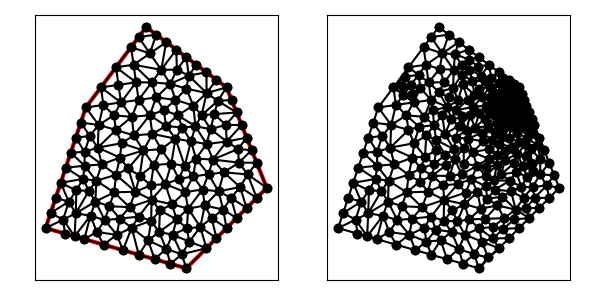

Source data for this figure (header and first rows):
1.300000000000000000e+01, 1.200000000000000000e+01, 9.000000000000000000e+00, 1.500000000000000000e+01, 6.000000000000000000e+00, 1.100000000000000000e+01, 4.000000000000000000e+00, 5.000000000000000000e+00, 1.100000000000000000e+01, 3.000000000000000000e+00, 1.500000000000000000e+01, 7.000000000000000000e+00, 8.375000000000000000e+00, 1.312500000000000000e+01, 8.250000000000000000e+00, 1.400000000000000000e+01, 7.500000000000000000e+00, 1.300000000000000000e+01, 8.041666666666666075e+00, 1.337500000000000000e+01, 1.000000000000000000e+00, 5.000000000000000000e-01
1.300000000000000000e+01, 1.200000000000000000e+01, 9.000000000000000000e+00, 1.500000000000000000e+01, 6.000000000000000000e+00, 1.100000000000000000e+01, 4.000000000000000000e+00, 5.000000000000000000e+00, 1.100000000000000000e+01, 3.000000000000000000e+00, 1.500000000000000000e+01, 7.000000000000000000e+00, 7.750000000000000000e+00, 1.125000000000000000e+01, 7.625000000000000000e+00, 1.212500000000000000e+01, 6.750000000000000000e+00, 1.200000000000000000e+01, 7.375000000000000000e+00, 1.179166666666666607e+01, 1.000000000000000000e+00, 1.942635275948244866e-01
1.300000000000000000e+01, 1.200000000000000000e+01, 9.000000000000000000e+00, 1.500000000000000000e+01, 6.000000000000000000e+00, 1.100000000000000000e+01, 4.000000000000000000e+00, 5.000000000000000000e+00, 1.100000000000000000e+01, 3.000000000000000000e+00, 1.500000000000000000e+01, 7.000000000000000000e+00, 9.500000000000000000e+00, 1.150000000000000000e+01, 9.281250000000000000e+00, 1.225000000000000000e+01, 8.625000000000000000e+00, 1.137500000000000000e+01, 9.135416666666666075e+00, 1.170833333333333393e+01, 0.000000000000000000e+00, 2.921857985435702965e-01
1.300000000000000000e+01, 1.200000000000000000e+01, 9.000000000000000000e+00, 1.500000000000000000e+01, 6.000000000000000000e+00, 1.100000000000000000e+01, 4.000000000000000000e+00, 5.000000000000000000e+00, 1.100000000000000000e+01, 3.000000000000000000e+00, 1.500000000000000000e+01, 7.000000000000000000e+00, 6.596768434951227889e+00, 9.001941871821220076e+00, 7.695312500000000000e+00, 8.507812500000000000e+00, 7.781078393124131409e+00, 9.221880094790327220e+00, 7.357719776025120062e+00, 8.910544822203847914e+00, 0.000000000000000000e+00, 5.000000000000000000e-01
1.300000000000000000e+01, 1.200000000000000000e+01, 9.000000000000000000e+00, 1.500000000000000000e+01, 6.000000000000000000e+00, 1.100000000000000000e+01, 4.000000000000000000e+00, 5.000000000000000000e+00, 1.100000000000000000e+01, 3.000000000000000000e+00, 1.500000000000000000e+01, 7.000000000000000000e+00, 8.386760022820302751e+00, 9.609692010287535169e+00, 9.179902632014293573e+00, 1.061568157589995032e+01, 8.287838042009175510e+00, 1.053358589161982906e+01, 8.618166898947924537e+00, 1.025298649260243877e+01, 0.000000000000000000e+00, 3.608632192934925764e-01
1.300000000000000000e+01, 1.200000000000000000e+01, 9.000000000000000000e+00, 1.500000000000000000e+01, 6.000000000000000000e+00, 1.100000000000000000e+01, 4.000000000000000000e+00, 5.000000000000000000e+00, 1.100000000000000000e+01, 3.000000000000000000e+00, 1.500000000000000000e+01, 7.000000000000000000e+00, 8.500000000000000000e+00, 1.225000000000000000e+01, 8.625000000000000000e+00, 1.137500000000000000e+01, 9.281250000000000000e+00, 1.225000000000000000e+01, 8.802083333333333925e+00, 1.195833333333333393e+01, 0.000000000000000000e+00, 2.921857985435702965e-01
1.300000000000000000e+01, 1.200000000000000000e+01, 9.000000000000000000e+00, 1.500000000000000000e+01, 6.000000000000000000e+00, 1.100000000000000000e+01, 4.000000000000000000e+00, 5.000000000000000000e+00, 1.100000000000000000e+01, 3.000000000000000000e+00, 1.500000000000000000e+01, 7.000000000000000000e+00, 6.750000000000000000e+00, 1.200000000000000000e+01, 6.875000000000000000e+00, 1.112500000000000000e+01, 7.750000000000000000e+00, 1.125000000000000000e+01, 7.125000000000000000e+00, 1.145833333333333393e+01, 1.000000000000000000e+00, 5.000000000000000000e-01
1.300000000000000000e+01, 1.200000000000000000e+01, 9.000000000000000000e+00, 1.500000000000000000e+01, 6.000000000000000000e+00, 1.100000000000000000e+01, 4.000000000000000000e+00, 5.000000000000000000e+00, 1.100000000000000000e+01, 3.000000000000000000e+00, 1.500000000000000000e+01, 7.000000000000000000e+00, 9.750000000000000000e+00, 1.287500000000000000e+01, 1.050000000000000000e+01, 1.387500000000000000e+01, 1.000000000000000000e+01, 1.425000000000000000e+01, 1.008333333333333393e+01, 1.366666666666666607e+01, 1.000000000000000000e+00, 5.000000000000000000e-01
1.300000000000000000e+01, 1.200000000000000000e+01, 9.000000000000000000e+00, 1.500000000000000000e+01, 6.000000000000000000e+00, 1.100000000000000000e+01, 4.000000000000000000e+00, 5.000000000000000000e+00, 1.100000000000000000e+01, 3.000000000000000000e+00, 1.500000000000000000e+01, 7.000000000000000000e+00, 8.625000000000000000e+00, 1.137500000000000000e+01, 9.179902632014293573e+00, 1.061568157589995032e+01, 9.500000000000000000e+00, 1.150000000000000000e+01, 9.101634210671431191e+00, 1.116356052529998344e+01, 0.000000000000000000e+00, 3.125707606298419594e-01
1.300000000000000000e+01, 1.200000000000000000e+01, 9.000000000000000000e+00, 1.500000000000000000e+01, 6.000000000000000000e+00, 1.100000000000000000e+01, 4.000000000000000000e+00, 5.000000000000000000e+00, 1.100000000000000000e+01, 3.000000000000000000e+00, 1.500000000000000000e+01, 7.000000000000000000e+00, 8.375000000000000000e+00, 1.312500000000000000e+01, 9.750000000000000000e+00, 1.287500000000000000e+01, 9.187500000000000000e+00, 1.368750000000000000e+01, 9.104166666666666075e+00, 1.322916666666666607e+01, 0.000000000000000000e+00, 5.000000000000000000e-01
1.300000000000000000e+01, 1.200000000000000000e+01, 9.000000000000000000e+00, 1.500000000000000000e+01, 6.000000000000000000e+00, 1.100000000000000000e+01, 4.000000000000000000e+00, 5.000000000000000000e+00, 1.100000000000000000e+01, 3.000000000000000000e+00, 1.500000000000000000e+01, 7.000000000000000000e+00, 7.625000000000000000e+00, 1.212500000000000000e+01, 7.750000000000000000e+00, 1.125000000000000000e+01, 8.500000000000000000e+00, 1.225000000000000000e+01, 7.958333333333333037e+00, 1.187500000000000000e+01, 0.000000000000000000e+00, 1.942635275948244866e-01
1.300000000000000000e+01, 1.200000000000000000e+01, 9.000000000000000000e+00, 1.500000000000000000e+01, 6.000000000000000000e+00, 1.100000000000000000e+01, 4.000000000000000000e+00, 5.000000000000000000e+00, 1.100000000000000000e+01, 3.000000000000000000e+00, 1.500000000000000000e+01, 7.000000000000000000e+00, 7.750000000000000000e+00, 1.125000000000000000e+01, 6.875000000000000000e+00, 1.112500000000000000e+01, 7.395168578703946061e+00, 1.060881994907237491e+01, 7.340056192901315057e+00, 1.099460664969079282e+01, 0.000000000000000000e+00, 4.744934602118184852e-01
1.300000000000000000e+01, 1.200000000000000000e+01, 9.000000000000000000e+00, 1.500000000000000000e+01, 6.000000000000000000e+00, 1.100000000000000000e+01, 4.000000000000000000e+00, 5.000000000000000000e+00, 1.100000000000000000e+01, 3.000000000000000000e+00, 1.500000000000000000e+01, 7.000000000000000000e+00, 1.045776986722621871e+01, 1.138038431049705856e+01, 9.500000000000000000e+00, 1.150000000000000000e+01, 9.877163367749272282e+00, 1.086338576007033474e+01, 9.944977744991829738e+00, 1.124792335685579836e+01, 0.000000000000000000e+00, 2.203638866221970805e-01
1.300000000000000000e+01, 1.200000000000000000e+01, 9.000000000000000000e+00, 1.500000000000000000e+01, 6.000000000000000000e+00, 1.100000000000000000e+01, 4.000000000000000000e+00, 5.000000000000000000e+00, 1.100000000000000000e+01, 3.000000000000000000e+00, 1.500000000000000000e+01, 7.000000000000000000e+00, 1.148611361443185430e+01, 8.455137639355845280e+00, 1.200374882203507099e+01, 9.184092335765097204e+00, 1.123056995084658638e+01, 9.311886490285305129e+00, 1.157347746243783604e+01, 8.983705488468748612e+00, 0.000000000000000000e+00, 1.774489484112104498e-01
1.300000000000000000e+01, 1.200000000000000000e+01, 9.000000000000000000e+00, 1.500000000000000000e+01, 6.000000000000000000e+00, 1.100000000000000000e+01, 4.000000000000000000e+00, 5.000000000000000000e+00, 1.100000000000000000e+01, 3.000000000000000000e+00, 1.500000000000000000e+01, 7.000000000000000000e+00, 6.750000000000000000e+00, 1.200000000000000000e+01, 6.000000000000000000e+00, 1.100000000000000000e+01, 6.875000000000000000e+00, 1.112500000000000000e+01, 6.541666666666666963e+00, 1.137500000000000000e+01, 1.000000000000000000e+00, 5.000000000000000000e-01
1.300000000000000000e+01, 1.200000000000000000e+01, 9.000000000000000000e+00, 1.500000000000000000e+01, 6.000000000000000000e+00, 1.100000000000000000e+01, 4.000000000000000000e+00, 5.000000000000000000e+00, 1.100000000000000000e+01, 3.000000000000000000e+00, 1.500000000000000000e+01, 7.000000000000000000e+00, 7.540359236787525177e+00, 4.666475064005816797e+00, 8.281238671355406922e+00, 5.015589451773138308e+00, 7.688082316709911268e+00, 5.472056272804793231e+00, 7.836560074950948085e+00, 5.051373596194582483e+00, 0.000000000000000000e+00, 5.000000000000000000e-01
1.300000000000000000e+01, 1.200000000000000000e+01, 9.000000000000000000e+00, 1.500000000000000000e+01, 6.000000000000000000e+00, 1.100000000000000000e+01, 4.000000000000000000e+00, 5.000000000000000000e+00, 1.100000000000000000e+01, 3.000000000000000000e+00, 1.500000000000000000e+01, 7.000000000000000000e+00, 6.596768434951227889e+00, 9.001941871821220076e+00, 7.781078393124131409e+00, 9.221880094790327220e+00, 7.498804209183673741e+00, 9.883370535714284699e+00, 7.292217012419677680e+00, 9.369064167441942814e+00, 0.000000000000000000e+00, 5.000000000000000000e-01
1.300000000000000000e+01, 1.200000000000000000e+01, 9.000000000000000000e+00, 1.500000000000000000e+01, 6.000000000000000000e+00, 1.100000000000000000e+01, 4.000000000000000000e+00, 5.000000000000000000e+00, 1.100000000000000000e+01, 3.000000000000000000e+00, 1.500000000000000000e+01, 7.000000000000000000e+00, 6.596768434951227889e+00, 9.001941871821220076e+00, 5.938760198180924377e+00, 8.793777827950274073e+00, 6.794299897931135312e+00, 8.167440721383682600e+00, 6.443276177021096451e+00, 8.654386807051727359e+00, 0.000000000000000000e+00, 5.000000000000000000e-01
1.300000000000000000e+01, 1.200000000000000000e+01, 9.000000000000000000e+00, 1.500000000000000000e+01, 6.000000000000000000e+00, 1.100000000000000000e+01, 4.000000000000000000e+00, 5.000000000000000000e+00, 1.100000000000000000e+01, 3.000000000000000000e+00, 1.500000000000000000e+01, 7.000000000000000000e+00, 1.322386890268120396e+01, 6.501749101270433151e+00, 1.260277651798615572e+01, 6.827777802046348654e+00, 1.283133745295115880e+01, 5.920397636983429912e+00, 1.288599429120617401e+01, 6.416641513433404498e+00, 0.000000000000000000e+00, 2.447234059134991702e-01
1.300000000000000000e+01, 1.200000000000000000e+01, 9.000000000000000000e+00, 1.500000000000000000e+01, 6.000000000000000000e+00, 1.100000000000000000e+01, 4.000000000000000000e+00, 5.000000000000000000e+00, 1.100000000000000000e+01, 3.000000000000000000e+00, 1.500000000000000000e+01, 7.000000000000000000e+00, 6.637779388181483498e+00, 1.013049424157014045e+01, 6.875000000000000000e+00, 1.112500000000000000e+01, 6.000000000000000000e+00, 1.100000000000000000e+01, 6.504259796060495091e+00, 1.075183141385671348e+01, 1.000000000000000000e+00, 5.000000000000000000e-01
1.300000000000000000e+01, 1.200000000000000000e+01, 9.000000000000000000e+00, 1.500000000000000000e+01, 6.000000000000000000e+00, 1.100000000000000000e+01, 4.000000000000000000e+00, 5.000000000000000000e+00, 1.100000000000000000e+01, 3.000000000000000000e+00, 1.500000000000000000e+01, 7.000000000000000000e+00, 9.312904992910194579e+00, 9.684665049628645050e+00, 9.179902632014293573e+00, 1.061568157589995032e+01, 8.386760022820302751e+00, 9.609692010287535169e+00, 8.959855882581598152e+00, 9.970012878605377438e+00, 0.000000000000000000e+00, 3.079682715599025289e-01
1.300000000000000000e+01, 1.200000000000000000e+01, 9.000000000000000000e+00, 1.500000000000000000e+01, 6.000000000000000000e+00, 1.100000000000000000e+01, 4.000000000000000000e+00, 5.000000000000000000e+00, 1.100000000000000000e+01, 3.000000000000000000e+00, 1.500000000000000000e+01, 7.000000000000000000e+00, 6.637779388181483498e+00, 1.013049424157014045e+01, 6.000000000000000000e+00, 1.100000000000000000e+01, 5.750000000000000000e+00, 1.025000000000000000e+01, 6.129259796060495091e+00, 1.046016474719004741e+01, 1.000000000000000000e+00, 5.000000000000000000e-01
1.300000000000000000e+01, 1.200000000000000000e+01, 9.000000000000000000e+00, 1.500000000000000000e+01, 6.000000000000000000e+00, 1.100000000000000000e+01, 4.000000000000000000e+00, 5.000000000000000000e+00, 1.100000000000000000e+01, 3.000000000000000000e+00, 1.500000000000000000e+01, 7.000000000000000000e+00, 9.179902632014293573e+00, 1.061568157589995032e+01, 8.625000000000000000e+00, 1.137500000000000000e+01, 8.287838042009175510e+00, 1.053358589161982906e+01, 8.697580224674489102e+00, 1.084142248917325979e+01, 0.000000000000000000e+00, 3.608632192934925764e-01
1.300000000000000000e+01, 1.200000000000000000e+01, 9.000000000000000000e+00, 1.500000000000000000e+01, 6.000000000000000000e+00, 1.100000000000000000e+01, 4.000000000000000000e+00, 5.000000000000000000e+00, 1.100000000000000000e+01, 3.000000000000000000e+00, 1.500000000000000000e+01, 7.000000000000000000e+00, 7.750000000000000000e+00, 1.125000000000000000e+01, 7.395168578703946061e+00, 1.060881994907237491e+01, 8.287838042009175510e+00, 1.053358589161982906e+01, 7.811002206904373857e+00, 1.079746861356406917e+01, 0.000000000000000000e+00, 3.608632192934925764e-01
1.300000000000000000e+01, 1.200000000000000000e+01, 9.000000000000000000e+00, 1.500000000000000000e+01, 6.000000000000000000e+00, 1.100000000000000000e+01, 4.000000000000000000e+00, 5.000000000000000000e+00, 1.100000000000000000e+01, 3.000000000000000000e+00, 1.500000000000000000e+01, 7.000000000000000000e+00, 8.500000000000000000e+00, 1.225000000000000000e+01, 7.750000000000000000e+00, 1.125000000000000000e+01, 8.625000000000000000e+00, 1.137500000000000000e+01, 8.291666666666666075e+00, 1.162500000000000000e+01, 0.000000000000000000e+00, 4.312910707383208475e-01
1.300000000000000000e+01, 1.200000000000000000e+01, 9.000000000000000000e+00, 1.500000000000000000e+01, 6.000000000000000000e+00, 1.100000000000000000e+01, 4.000000000000000000e+00, 5.000000000000000000e+00, 1.100000000000000000e+01, 3.000000000000000000e+00, 1.500000000000000000e+01, 7.000000000000000000e+00, 1.123056995084658638e+01, 9.311886490285305129e+00, 1.200374882203507099e+01, 9.184092335765097204e+00, 1.145335947297718349e+01, 1.006321979955001211e+01, 1.156255941528628028e+01, 9.519732875200139333e+00, 0.000000000000000000e+00, 1.774489484112104498e-01
1.300000000000000000e+01, 1.200000000000000000e+01, 9.000000000000000000e+00, 1.500000000000000000e+01, 6.000000000000000000e+00, 1.100000000000000000e+01, 4.000000000000000000e+00, 5.000000000000000000e+00, 1.100000000000000000e+01, 3.000000000000000000e+00, 1.500000000000000000e+01, 7.000000000000000000e+00, 1.300000000000000000e+01, 1.200000000000000000e+01, 1.200781250000000000e+01, 1.171875000000000000e+01, 1.256821865709787112e+01, 1.132757210746730436e+01, 1.252534371903262489e+01, 1.168210736915576753e+01, 1.000000000000000000e+00, 5.022197524780264155e-02
1.300000000000000000e+01, 1.200000000000000000e+01, 9.000000000000000000e+00, 1.500000000000000000e+01, 6.000000000000000000e+00, 1.100000000000000000e+01, 4.000000000000000000e+00, 5.000000000000000000e+00, 1.100000000000000000e+01, 3.000000000000000000e+00, 1.500000000000000000e+01, 7.000000000000000000e+00, 7.750000000000000000e+00, 1.125000000000000000e+01, 8.287838042009175510e+00, 1.053358589161982906e+01, 8.625000000000000000e+00, 1.137500000000000000e+01, 8.220946014003059688e+00, 1.105286196387327635e+01, 0.000000000000000000e+00, 3.608632192934925764e-01
1.300000000000000000e+01, 1.200000000000000000e+01, 9.000000000000000000e+00, 1.500000000000000000e+01, 6.000000000000000000e+00, 1.100000000000000000e+01, 4.000000000000000000e+00, 5.000000000000000000e+00, 1.100000000000000000e+01, 3.000000000000000000e+00, 1.500000000000000000e+01, 7.000000000000000000e+00, 9.877163367749272282e+00, 1.086338576007033474e+01, 9.179902632014293573e+00, 1.061568157589995032e+01, 9.992552771206623774e+00, 1.008062898543374430e+01, 9.683206256990063210e+00, 1.051989877380134253e+01, 0.000000000000000000e+00, 2.226349208571573868e-01
1.300000000000000000e+01, 1.200000000000000000e+01, 9.000000000000000000e+00, 1.500000000000000000e+01, 6.000000000000000000e+00, 1.100000000000000000e+01, 4.000000000000000000e+00, 5.000000000000000000e+00, 1.100000000000000000e+01, 3.000000000000000000e+00, 1.500000000000000000e+01, 7.000000000000000000e+00, 7.395168578703946061e+00, 1.060881994907237491e+01, 7.498804209183673741e+00, 9.883370535714284699e+00, 8.287838042009175510e+00, 1.053358589161982906e+01, 7.727270276632265400e+00, 1.034192545880216407e+01, 0.000000000000000000e+00, 3.608632192934925764e-01
1.300000000000000000e+01, 1.200000000000000000e+01, 9.000000000000000000e+00, 1.500000000000000000e+01, 6.000000000000000000e+00, 1.100000000000000000e+01, 4.000000000000000000e+00, 5.000000000000000000e+00, 1.100000000000000000e+01, 3.000000000000000000e+00, 1.500000000000000000e+01, 7.000000000000000000e+00, 8.287838042009175510e+00, 1.053358589161982906e+01, 7.498804209183673741e+00, 9.883370535714284699e+00, 8.386760022820302751e+00, 9.609692010287535169e+00, 8.057800758004383113e+00, 1.000888281254055023e+01, 0.000000000000000000e+00, 3.608632192934925764e-01
1.300000000000000000e+01, 1.200000000000000000e+01, 9.000000000000000000e+00, 1.500000000000000000e+01, 6.000000000000000000e+00, 1.100000000000000000e+01, 4.000000000000000000e+00, 5.000000000000000000e+00, 1.100000000000000000e+01, 3.000000000000000000e+00, 1.500000000000000000e+01, 7.000000000000000000e+00, 7.498804209183673741e+00, 9.883370535714284699e+00, 7.781078393124131409e+00, 9.221880094790327220e+00, 8.386760022820302751e+00, 9.609692010287535169e+00, 7.888880875042701746e+00, 9.571647546930716288e+00, 0.000000000000000000e+00, 4.814727957339187125e-01
1.300000000000000000e+01, 1.200000000000000000e+01, 9.000000000000000000e+00, 1.500000000000000000e+01, 6.000000000000000000e+00, 1.100000000000000000e+01, 4.000000000000000000e+00, 5.000000000000000000e+00, 1.100000000000000000e+01, 3.000000000000000000e+00, 1.500000000000000000e+01, 7.000000000000000000e+00, 8.680340260244554074e+00, 7.604884923484584114e+00, 9.379510966558514795e+00, 8.133439100495181151e+00, 8.865844220896358152e+00, 8.859937515058552648e+00, 8.975231815899809007e+00, 8.199420513012773526e+00, 0.000000000000000000e+00, 3.283504064839491976e-01
1.300000000000000000e+01, 1.200000000000000000e+01, 9.000000000000000000e+00, 1.500000000000000000e+01, 6.000000000000000000e+00, 1.100000000000000000e+01, 4.000000000000000000e+00, 5.000000000000000000e+00, 1.100000000000000000e+01, 3.000000000000000000e+00, 1.500000000000000000e+01, 7.000000000000000000e+00, 6.637779388181483498e+00, 1.013049424157014045e+01, 7.498804209183673741e+00, 9.883370535714284699e+00, 7.395168578703946061e+00, 1.060881994907237491e+01, 7.177250725356366878e+00, 1.020756157545226728e+01, 0.000000000000000000e+00, 4.744934602118184852e-01
1.300000000000000000e+01, 1.200000000000000000e+01, 9.000000000000000000e+00, 1.500000000000000000e+01, 6.000000000000000000e+00, 1.100000000000000000e+01, 4.000000000000000000e+00, 5.000000000000000000e+00, 1.100000000000000000e+01, 3.000000000000000000e+00, 1.500000000000000000e+01, 7.000000000000000000e+00, 8.865844220896358152e+00, 8.859937515058552648e+00, 7.781078393124131409e+00, 9.221880094790327220e+00, 7.695312500000000000e+00, 8.507812500000000000e+00, 8.114078371340163187e+00, 8.863210036616292697e+00, 0.000000000000000000e+00, 5.000000000000000000e-01
1.300000000000000000e+01, 1.200000000000000000e+01, 9.000000000000000000e+00, 1.500000000000000000e+01, 6.000000000000000000e+00, 1.100000000000000000e+01, 4.000000000000000000e+00, 5.000000000000000000e+00, 1.100000000000000000e+01, 3.000000000000000000e+00, 1.500000000000000000e+01, 7.000000000000000000e+00, 8.250000000000000000e+00, 1.400000000000000000e+01, 9.187500000000000000e+00, 1.368750000000000000e+01, 8.625000000000000000e+00, 1.450000000000000000e+01, 8.687500000000000000e+00, 1.406250000000000000e+01, 1.000000000000000000e+00, 5.000000000000000000e-01
1.300000000000000000e+01, 1.200000000000000000e+01, 9.000000000000000000e+00, 1.500000000000000000e+01, 6.000000000000000000e+00, 1.100000000000000000e+01, 4.000000000000000000e+00, 5.000000000000000000e+00, 1.100000000000000000e+01, 3.000000000000000000e+00, 1.500000000000000000e+01, 7.000000000000000000e+00, 1.020033779471930124e+01, 1.217336705962573440e+01, 9.281250000000000000e+00, 1.225000000000000000e+01, 9.500000000000000000e+00, 1.150000000000000000e+01, 9.660529264906434932e+00, 1.197445568654191028e+01, 0.000000000000000000e+00, 2.921857985435702965e-01
1.300000000000000000e+01, 1.200000000000000000e+01, 9.000000000000000000e+00, 1.500000000000000000e+01, 6.000000000000000000e+00, 1.100000000000000000e+01, 4.000000000000000000e+00, 5.000000000000000000e+00, 1.100000000000000000e+01, 3.000000000000000000e+00, 1.500000000000000000e+01, 7.000000000000000000e+00, 7.500000000000000000e+00, 1.300000000000000000e+01, 6.750000000000000000e+00, 1.200000000000000000e+01, 7.625000000000000000e+00, 1.212500000000000000e+01, 7.291666666666666963e+00, 1.237500000000000000e+01, 1.000000000000000000e+00, 1.942635275948244866e-01
1.300000000000000000e+01, 1.200000000000000000e+01, 9.000000000000000000e+00, 1.500000000000000000e+01, 6.000000000000000000e+00, 1.100000000000000000e+01, 4.000000000000000000e+00, 5.000000000000000000e+00, 1.100000000000000000e+01, 3.000000000000000000e+00, 1.500000000000000000e+01, 7.000000000000000000e+00, 8.500000000000000000e+00, 1.225000000000000000e+01, 7.500000000000000000e+00, 1.300000000000000000e+01, 7.625000000000000000e+00, 1.212500000000000000e+01, 7.875000000000000000e+00, 1.245833333333333393e+01, 1.000000000000000000e+00, 1.942635275948244866e-01
1.300000000000000000e+01, 1.200000000000000000e+01, 9.000000000000000000e+00, 1.500000000000000000e+01, 6.000000000000000000e+00, 1.100000000000000000e+01, 4.000000000000000000e+00, 5.000000000000000000e+00, 1.100000000000000000e+01, 3.000000000000000000e+00, 1.500000000000000000e+01, 7.000000000000000000e+00, 4.750000000000000000e+00, 7.250000000000000000e+00, 5.861991483284731075e+00, 7.447015040498303762e+00, 5.000000000000000000e+00, 8.000000000000000000e+00, 5.203997161094910062e+00, 7.565671680166101254e+00, 1.000000000000000000e+00, 5.000000000000000000e-01
1.300000000000000000e+01, 1.200000000000000000e+01, 9.000000000000000000e+00, 1.500000000000000000e+01, 6.000000000000000000e+00, 1.100000000000000000e+01, 4.000000000000000000e+00, 5.000000000000000000e+00, 1.100000000000000000e+01, 3.000000000000000000e+00, 1.500000000000000000e+01, 7.000000000000000000e+00, 5.938760198180924377e+00, 8.793777827950274073e+00, 6.198453887675797525e+00, 9.581437738893939127e+00, 5.500000000000000000e+00, 9.500000000000000000e+00, 5.879071361952241226e+00, 9.291738522281404400e+00, 1.000000000000000000e+00, 5.000000000000000000e-01
1.300000000000000000e+01, 1.200000000000000000e+01, 9.000000000000000000e+00, 1.500000000000000000e+01, 6.000000000000000000e+00, 1.100000000000000000e+01, 4.000000000000000000e+00, 5.000000000000000000e+00, 1.100000000000000000e+01, 3.000000000000000000e+00, 1.500000000000000000e+01, 7.000000000000000000e+00, 5.250000000000000000e+00, 8.750000000000000000e+00, 5.000000000000000000e+00, 8.000000000000000000e+00, 5.939116427947961796e+00, 8.103627857350678809e+00, 5.396372142649320303e+00, 8.284542619116892936e+00, 1.000000000000000000e+00, 5.000000000000000000e-01
1.300000000000000000e+01, 1.200000000000000000e+01, 9.000000000000000000e+00, 1.500000000000000000e+01, 6.000000000000000000e+00, 1.100000000000000000e+01, 4.000000000000000000e+00, 5.000000000000000000e+00, 1.100000000000000000e+01, 3.000000000000000000e+00, 1.500000000000000000e+01, 7.000000000000000000e+00, 1.020033779471930124e+01, 1.217336705962573440e+01, 9.500000000000000000e+00, 1.150000000000000000e+01, 1.045776986722621871e+01, 1.138038431049705856e+01, 1.005270255398183998e+01, 1.168458379004093040e+01, 0.000000000000000000e+00, 2.203638866221970805e-01
1.300000000000000000e+01, 1.200000000000000000e+01, 9.000000000000000000e+00, 1.500000000000000000e+01, 6.000000000000000000e+00, 1.100000000000000000e+01, 4.000000000000000000e+00, 5.000000000000000000e+00, 1.100000000000000000e+01, 3.000000000000000000e+00, 1.500000000000000000e+01, 7.000000000000000000e+00, 8.375000000000000000e+00, 1.312500000000000000e+01, 9.281250000000000000e+00, 1.225000000000000000e+01, 9.750000000000000000e+00, 1.287500000000000000e+01, 9.135416666666666075e+00, 1.275000000000000000e+01, 0.000000000000000000e+00, 2.921857985435702965e-01
1.300000000000000000e+01, 1.200000000000000000e+01, 9.000000000000000000e+00, 1.500000000000000000e+01, 6.000000000000000000e+00, 1.100000000000000000e+01, 4.000000000000000000e+00, 5.000000000000000000e+00, 1.100000000000000000e+01, 3.000000000000000000e+00, 1.500000000000000000e+01, 7.000000000000000000e+00, 9.500000000000000000e+00, 1.150000000000000000e+01, 9.179902632014293573e+00, 1.061568157589995032e+01, 9.877163367749272282e+00, 1.086338576007033474e+01, 9.519021999921188026e+00, 1.099302244532342776e+01, 0.000000000000000000e+00, 2.226349208571573868e-01
1.300000000000000000e+01, 1.200000000000000000e+01, 9.000000000000000000e+00, 1.500000000000000000e+01, 6.000000000000000000e+00, 1.100000000000000000e+01, 4.000000000000000000e+00, 5.000000000000000000e+00, 1.100000000000000000e+01, 3.000000000000000000e+00, 1.500000000000000000e+01, 7.000000000000000000e+00, 1.052894101345899536e+01, 1.287961797308201106e+01, 1.111963423255149408e+01, 1.258614084945200240e+01, 1.100000000000000000e+01, 1.350000000000000000e+01, 1.088285841533682863e+01, 1.298858627417800449e+01, 1.000000000000000000e+00, 1.658659302235359623e-01
1.300000000000000000e+01, 1.200000000000000000e+01, 9.000000000000000000e+00, 1.500000000000000000e+01, 6.000000000000000000e+00, 1.100000000000000000e+01, 4.000000000000000000e+00, 5.000000000000000000e+00, 1.100000000000000000e+01, 3.000000000000000000e+00, 1.500000000000000000e+01, 7.000000000000000000e+00, 1.296433267175534887e+01, 1.013304169916029807e+01, 1.238894084425108488e+01, 1.066807633770043395e+01, 1.220714137876623795e+01, 9.923281918892607578e+00, 1.252013829825755664e+01, 1.024146665191778105e+01, 0.000000000000000000e+00, 6.989116604808497113e-02
1.300000000000000000e+01, 1.200000000000000000e+01, 9.000000000000000000e+00, 1.500000000000000000e+01, 6.000000000000000000e+00, 1.100000000000000000e+01, 4.000000000000000000e+00, 5.000000000000000000e+00, 1.100000000000000000e+01, 3.000000000000000000e+00, 1.500000000000000000e+01, 7.000000000000000000e+00, 1.200000000000000000e+01, 1.275000000000000000e+01, 1.200781250000000000e+01, 1.171875000000000000e+01, 1.250000000000000000e+01, 1.237500000000000000e+01, 1.216927083333333393e+01, 1.228125000000000000e+01, 1.000000000000000000e+00, 1.124966110883321296e-01
1.300000000000000000e+01, 1.200000000000000000e+01, 9.000000000000000000e+00, 1.500000000000000000e+01, 6.000000000000000000e+00, 1.100000000000000000e+01, 4.000000000000000000e+00, 5.000000000000000000e+00, 1.100000000000000000e+01, 3.000000000000000000e+00, 1.500000000000000000e+01, 7.000000000000000000e+00, 9.992552771206623774e+00, 1.008062898543374430e+01, 9.179902632014293573e+00, 1.061568157589995032e+01, 9.312904992910194579e+00, 9.684665049628645050e+00, 9.495120132043703975e+00, 1.012699187032078108e+01, 0.000000000000000000e+00, 2.480262647846407931e-01
1.300000000000000000e+01, 1.200000000000000000e+01, 9.000000000000000000e+00, 1.500000000000000000e+01, 6.000000000000000000e+00, 1.100000000000000000e+01, 4.000000000000000000e+00, 5.000000000000000000e+00, 1.100000000000000000e+01, 3.000000000000000000e+00, 1.500000000000000000e+01, 7.000000000000000000e+00, 1.045776986722621871e+01, 1.138038431049705856e+01, 9.877163367749272282e+00, 1.086338576007033474e+01, 1.057293743836248723e+01, 1.061153592561433001e+01, 1.030262355777932548e+01, 1.095176866539390836e+01, 0.000000000000000000e+00, 2.039864351194077552e-01
1.300000000000000000e+01, 1.200000000000000000e+01, 9.000000000000000000e+00, 1.500000000000000000e+01, 6.000000000000000000e+00, 1.100000000000000000e+01, 4.000000000000000000e+00, 5.000000000000000000e+00, 1.100000000000000000e+01, 3.000000000000000000e+00, 1.500000000000000000e+01, 7.000000000000000000e+00, 1.134471733159746343e+01, 1.109471891164545632e+01, 1.045776986722621871e+01, 1.138038431049705856e+01, 1.057293743836248723e+01, 1.061153592561433001e+01, 1.079180821239538979e+01, 1.102887971591894711e+01, 0.000000000000000000e+00, 1.577539832259092778e-01
1.300000000000000000e+01, 1.200000000000000000e+01, 9.000000000000000000e+00, 1.500000000000000000e+01, 6.000000000000000000e+00, 1.100000000000000000e+01, 4.000000000000000000e+00, 5.000000000000000000e+00, 1.100000000000000000e+01, 3.000000000000000000e+00, 1.500000000000000000e+01, 7.000000000000000000e+00, 1.045776986722621871e+01, 1.138038431049705856e+01, 1.100000000000000000e+01, 1.193750000000000000e+01, 1.020033779471930124e+01, 1.217336705962573440e+01, 1.055270255398183998e+01, 1.183041712337426254e+01, 0.000000000000000000e+00, 2.203638866221970805e-01
1.300000000000000000e+01, 1.200000000000000000e+01, 9.000000000000000000e+00, 1.500000000000000000e+01, 6.000000000000000000e+00, 1.100000000000000000e+01, 4.000000000000000000e+00, 5.000000000000000000e+00, 1.100000000000000000e+01, 3.000000000000000000e+00, 1.500000000000000000e+01, 7.000000000000000000e+00, 1.150000000000000000e+01, 1.312500000000000000e+01, 1.111963423255149408e+01, 1.258614084945200240e+01, 1.200000000000000000e+01, 1.275000000000000000e+01, 1.153987807751716410e+01, 1.282038028315066747e+01, 1.000000000000000000e+00, 2.473959733851098242e-01
1.300000000000000000e+01, 1.200000000000000000e+01, 9.000000000000000000e+00, 1.500000000000000000e+01, 6.000000000000000000e+00, 1.100000000000000000e+01, 4.000000000000000000e+00, 5.000000000000000000e+00, 1.100000000000000000e+01, 3.000000000000000000e+00, 1.500000000000000000e+01, 7.000000000000000000e+00, 9.281250000000000000e+00, 1.225000000000000000e+01, 1.020033779471930124e+01, 1.217336705962573440e+01, 9.750000000000000000e+00, 1.287500000000000000e+01, 9.743862598239767081e+00, 1.243278901987524421e+01, 0.000000000000000000e+00, 2.921857985435702965e-01
1.300000000000000000e+01, 1.200000000000000000e+01, 9.000000000000000000e+00, 1.500000000000000000e+01, 6.000000000000000000e+00, 1.100000000000000000e+01, 4.000000000000000000e+00, 5.000000000000000000e+00, 1.100000000000000000e+01, 3.000000000000000000e+00, 1.500000000000000000e+01, 7.000000000000000000e+00, 9.750000000000000000e+00, 1.287500000000000000e+01, 1.020033779471930124e+01, 1.217336705962573440e+01, 1.052894101345899536e+01, 1.287961797308201106e+01, 1.015975960272609946e+01, 1.264266167756924908e+01, 0.000000000000000000e+00, 1.658659302235359623e-01
1.300000000000000000e+01, 1.200000000000000000e+01, 9.000000000000000000e+00, 1.500000000000000000e+01, 6.000000000000000000e+00, 1.100000000000000000e+01, 4.000000000000000000e+00, 5.000000000000000000e+00, 1.100000000000000000e+01, 3.000000000000000000e+00, 1.500000000000000000e+01, 7.000000000000000000e+00, 1.200000000000000000e+01, 1.275000000000000000e+01, 1.111963423255149408e+01, 1.258614084945200240e+01, 1.200781250000000000e+01, 1.171875000000000000e+01, 1.170914891085049625e+01, 1.235163028315066747e+01, 1.000000000000000000e+00, 1.124966110883321296e-01
1.300000000000000000e+01, 1.200000000000000000e+01, 9.000000000000000000e+00, 1.500000000000000000e+01, 6.000000000000000000e+00, 1.100000000000000000e+01, 4.000000000000000000e+00, 5.000000000000000000e+00, 1.100000000000000000e+01, 3.000000000000000000e+00, 1.500000000000000000e+01, 7.000000000000000000e+00, 1.111963423255149408e+01, 1.258614084945200240e+01, 1.020033779471930124e+01, 1.217336705962573440e+01, 1.100000000000000000e+01, 1.193750000000000000e+01, 1.077332400909026511e+01, 1.223233596969257952e+01, 0.000000000000000000e+00, 2.473959733851098242e-01
1.300000000000000000e+01, 1.200000000000000000e+01, 9.000000000000000000e+00, 1.500000000000000000e+01, 6.000000000000000000e+00, 1.100000000000000000e+01, 4.000000000000000000e+00, 5.000000000000000000e+00, 1.100000000000000000e+01, 3.000000000000000000e+00, 1.500000000000000000e+01, 7.000000000000000000e+00, 1.020033779471930124e+01, 1.217336705962573440e+01, 1.111963423255149408e+01, 1.258614084945200240e+01, 1.052894101345899536e+01, 1.287961797308201106e+01, 1.061630434690992963e+01, 1.254637529405324869e+01, 0.000000000000000000e+00, 1.658659302235359623e-01
1.300000000000000000e+01, 1.200000000000000000e+01, 9.000000000000000000e+00, 1.500000000000000000e+01, 6.000000000000000000e+00, 1.100000000000000000e+01, 4.000000000000000000e+00, 5.000000000000000000e+00, 1.100000000000000000e+01, 3.000000000000000000e+00, 1.500000000000000000e+01, 7.000000000000000000e+00, 1.150000000000000000e+01, 1.312500000000000000e+01, 1.100000000000000000e+01, 1.350000000000000000e+01, 1.111963423255149408e+01, 1.258614084945200240e+01, 1.120654474418383018e+01, 1.307038028315066747e+01, 1.000000000000000000e+00, 2.473959733851098242e-01
1.300000000000000000e+01, 1.200000000000000000e+01, 9.000000000000000000e+00, 1.500000000000000000e+01, 6.000000000000000000e+00, 1.100000000000000000e+01, 4.000000000000000000e+00, 5.000000000000000000e+00, 1.100000000000000000e+01, 3.000000000000000000e+00, 1.500000000000000000e+01, 7.000000000000000000e+00, 1.111963423255149408e+01, 1.258614084945200240e+01, 1.100000000000000000e+01, 1.193750000000000000e+01, 1.200781250000000000e+01, 1.171875000000000000e+01, 1.137581557751716410e+01, 1.208079694981733354e+01, 0.000000000000000000e+00, 1.124966110883321296e-01
1.300000000000000000e+01, 1.200000000000000000e+01, 9.000000000000000000e+00, 1.500000000000000000e+01, 6.000000000000000000e+00, 1.100000000000000000e+01, 4.000000000000000000e+00, 5.000000000000000000e+00, 1.100000000000000000e+01, 3.000000000000000000e+00, 1.500000000000000000e+01, 7.000000000000000000e+00, 6.875000000000000000e+00, 1.112500000000000000e+01, 6.637779388181483498e+00, 1.013049424157014045e+01, 7.395168578703946061e+00, 1.060881994907237491e+01, 6.969315988961810149e+00, 1.062143806354750630e+01, 0.000000000000000000e+00, 4.744934602118184852e-01
... 191 more rows
